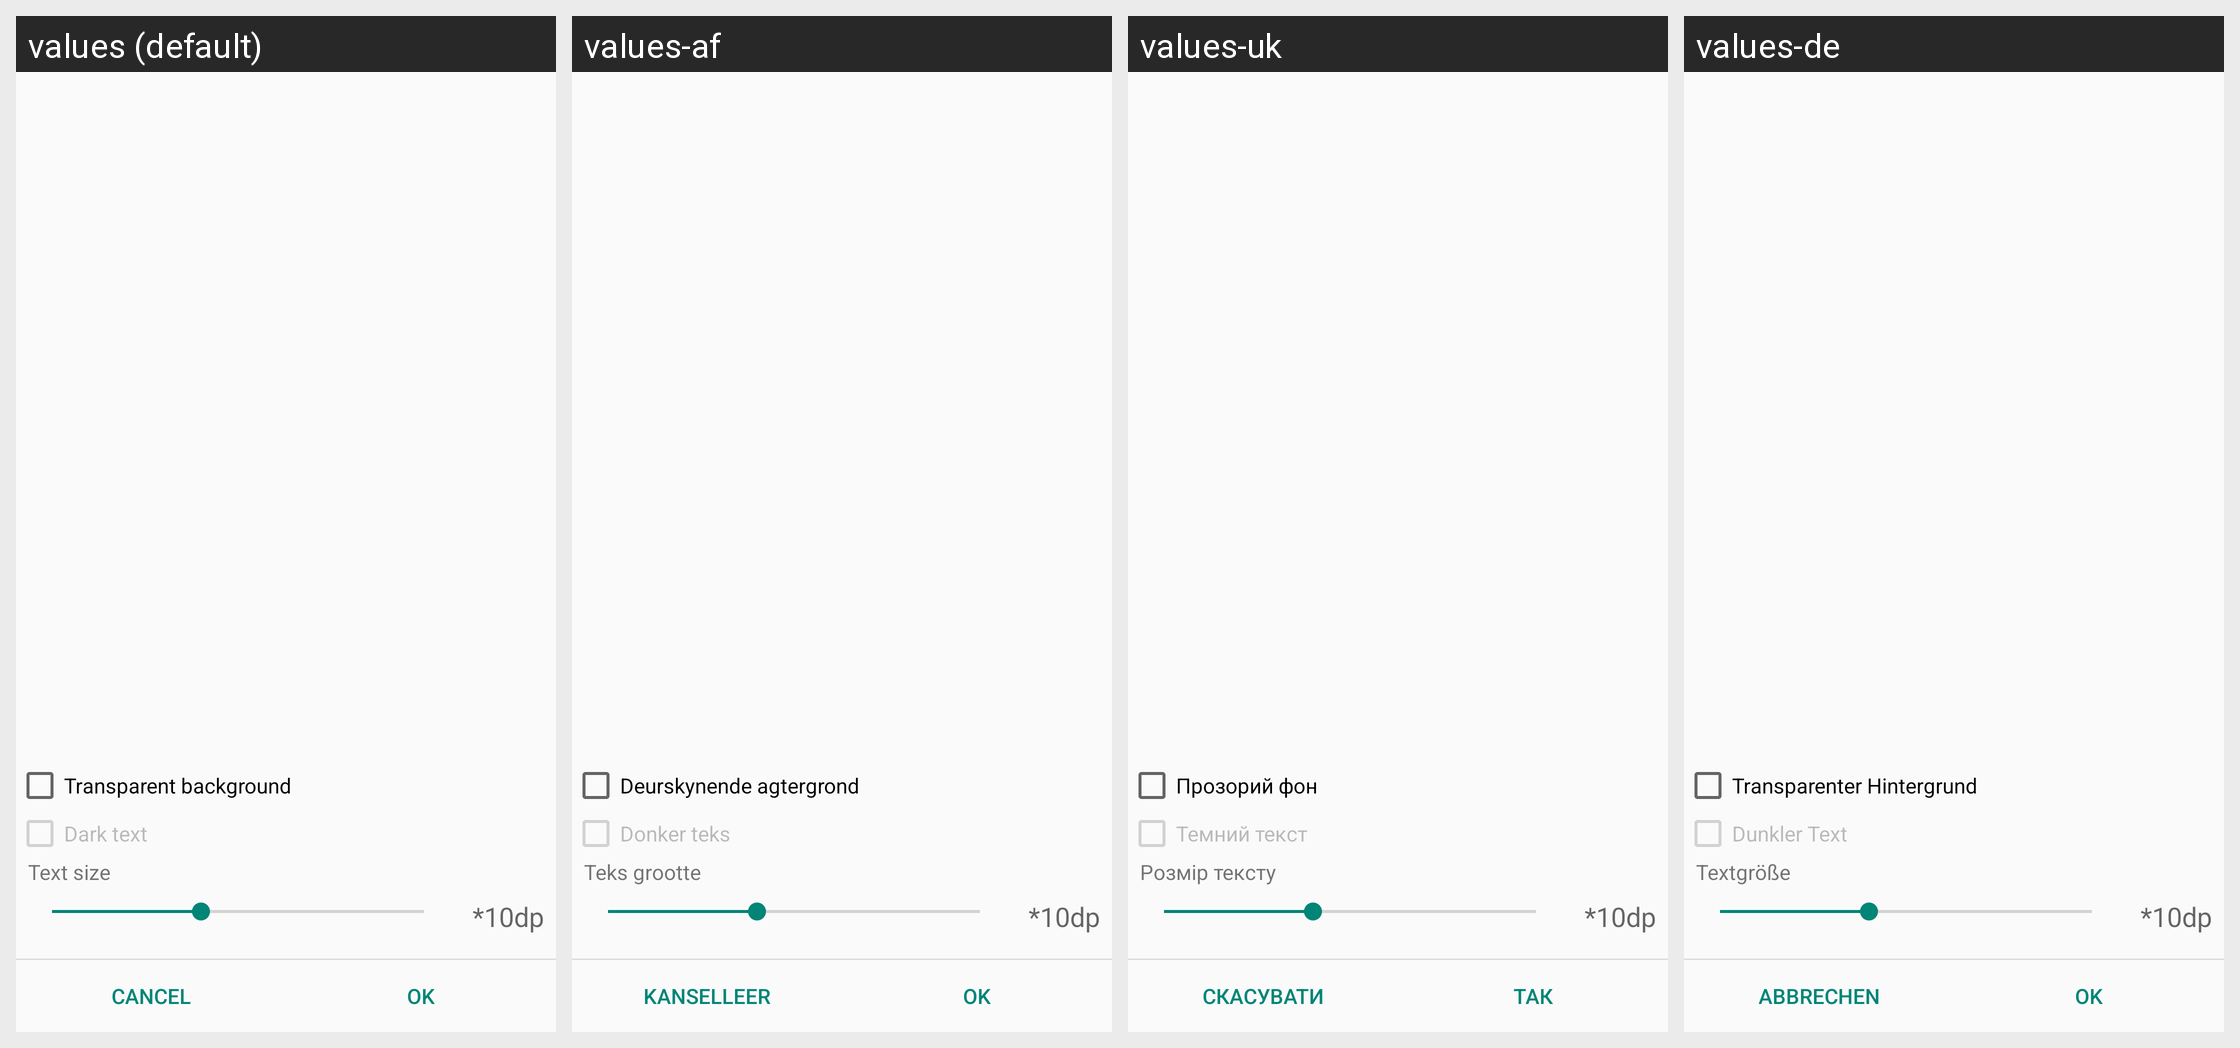

The Android screen above is rendered under several locales of the same app. Produce the string resources it draws, with the default and per-locale values.
Android screen res/layout/activity_daily_verse_configuration.xml rendered under 4 locales, left to right: values (default), values-af, values-uk, values-de. Device: Nexus 5 (rendered at 1080×1920; each locale shown at half size, 540×960, under a caption strip naming it); theme Theme.Alkitab.
Other locales in the repository, not shown: values-cs, values-es, values-fr, values-in, values-ja, values-ms, values-nl, values-pl, values-pt, values-ro, values-ru, values-zh, values-zh-rCN, values-zh-rTW.
Strings drawn on this screen, with the default value and each locale's value (text and hints the layout hard-codes, and strings that could not be matched under every locale, appear in the picture but are not listed):

dv_option_transparent_background
  values: Transparent background
  values-af: Deurskynende agtergrond
  values-uk: Прозорий фон
  values-de: Transparenter Hintergrund

dv_option_dark_text
  values: Dark text
  values-af: Donker teks
  values-uk: Темний текст
  values-de: Dunkler Text

dv_option_text_size
  values: Text size
  values-af: Teks grootte
  values-uk: Розмір тексту
  values-de: Textgröße

cancel
  values: Cancel
  values-af: Kanselleer
  values-uk: Скасувати
  values-de: Abbrechen

ok
  values: OK
  values-af: OK
  values-uk: ТАК
  values-de: OK
